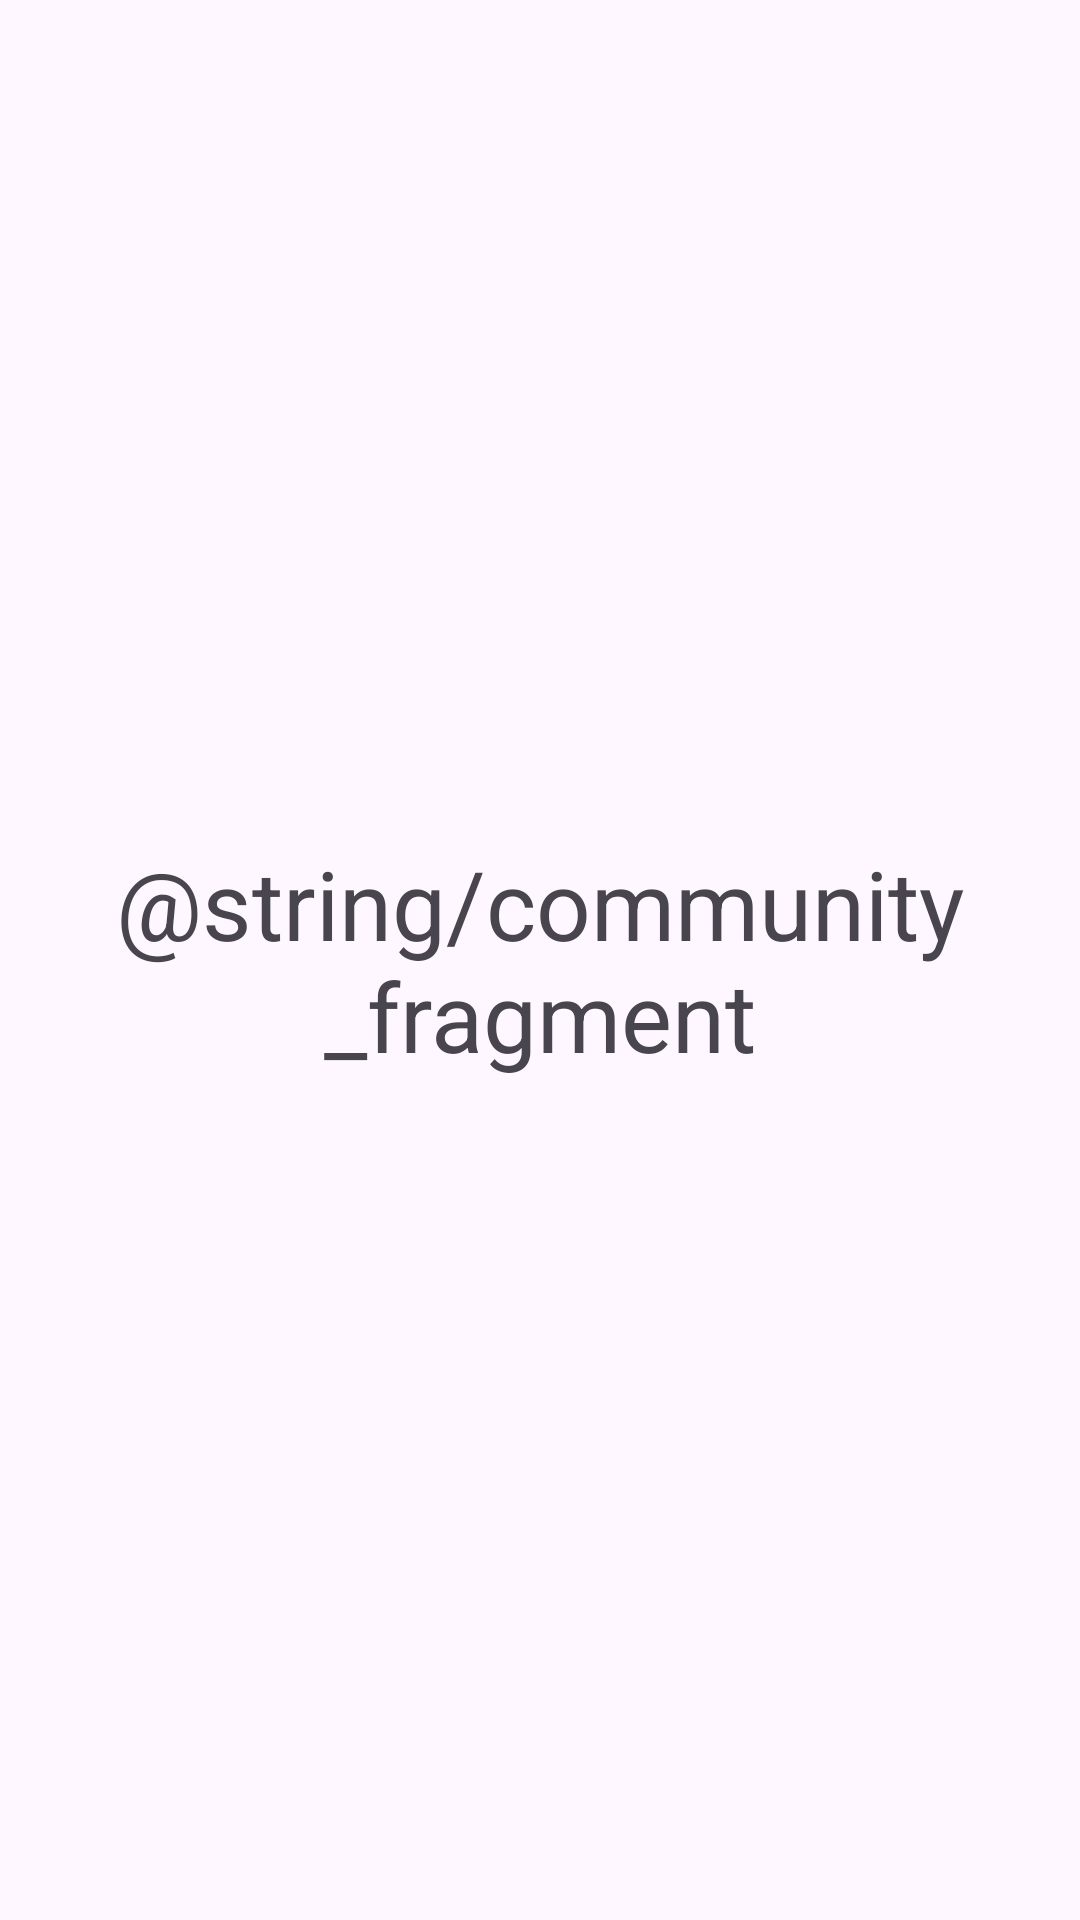

Write the Android layout XML for this screen, with the resource values it uses.
<!-- AndroidManifest.xml: application theme Theme.VulnTechApp -->
<!-- res/layout/fragment_community.xml -->
<?xml version="1.0" encoding="utf-8"?>
<FrameLayout xmlns:android="http://schemas.android.com/apk/res/android"
    xmlns:tools="http://schemas.android.com/tools"
    android:layout_width="match_parent"
    android:layout_height="match_parent"
    tools:context=".community.CommunityFragment">

    <TextView
        android:layout_width="match_parent"
        android:layout_height="match_parent"
        android:text="@string/community_fragment"
        android:textSize="32sp"
        android:gravity="center"
        />

</FrameLayout>
<!-- resources referenced by this layout -->
<resources>
  <style name="Theme.VulnTechApp" parent="Base.Theme.VulnTechApp" />
  <style name="Base.Theme.VulnTechApp" parent="Theme.Material3.DayNight.NoActionBar">
          
          
      </style>
</resources>
